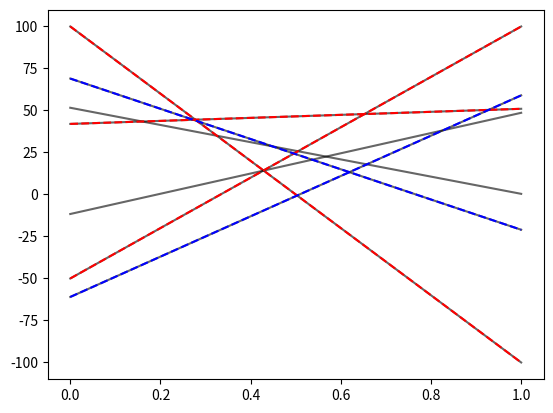

Write the Python code that produced this figure.
'''
    NOTE this solution may need to be verified for accuracy
    table 15.1 of probabilistic robotics textbook, pg 529
'''

import numpy as np
import matplotlib.pyplot as plt

if __name__ == "__main__":
    T = 2       # time horizon
    gamma = 1   # discount factor

    Y = np.zeros((1,3))

    # dimension space of problem
    N = 2   # number of states
    Nu = 3  # number of control inputs
    Nz = 2  # number of measurements

    # rewards (row is state, col is action)
    r = np.array([
                    [-100, +100, -1],
                    [+100, -50,  -1]
                ])
    # transition probabilities (row is start state, col is new state)
    # 3d array, probs of u1 and u2 = 0 b/c you don't go to another state
    pt = np.zeros((N,N,Nu))
    pt[:,:,0] = 0
    pt[:,:,1] = 0
    pt[:,:,2] = np.array([
                            [.2, .8],
                            [.8, .2],
                        ])

    # measurement probabilities (row is measurement, col is state)
    pz = np.array([
                    [.7, .3],
                    [.3, .7]
                ])

    for tau in range(T):
        Ypr = None
        K = Y.shape[0]  # number of linear constraint functions
        v = np.zeros((K,Nu,Nz,N))
        for k in range(K):
            for iu in range(Nu):
                for iz in range(Nz):
                    for j in range(N):
                        # caculate v 
                        # (sum from i=1..N)
                        # +1 b/c ignoring 1st thing in row of Y, whic is u (just want v vals)
                        v[k,iu,iz,j] += Y[k,0+1] * pz[iz,0] * pt[j,0,iu]
                        v[k,iu,iz,j] += Y[k,1+1] * pz[iz,1] * pt[j,1,iu]
                            
        
        for iu in range(Nu):
            for k1 in range(K):
                for k2 in range(K):
                    v_pr = np.zeros((1,3))
                    v_pr[0,0] = iu
                    for i in range(N):
                        v_pr[0,i+1] = gamma * (r[i,iu] + v[k1,iu,0,i] + v[k2,iu,1,i])
                    if Ypr is None:
                        Ypr = np.array(v_pr)
                    else:
                        Ypr = np.vstack((Ypr, v_pr))
        # TODO prune here?
        Y = Ypr

    # remove duplicate answers
    new_array = [tuple(row) for row in Y]
    Y = np.unique(new_array, axis=0)

    # plot my results
    for line in range(Y.shape[0]):
        # only plotting solutions that have reward bounds above 25
        # (this is a hardcoded solution for pruning when T=2)
        if Y[line,1] < 25 and Y[line,2] < 25:
            continue
        plt.plot([0,1], [Y[line,2],Y[line,1]], color='k', alpha=0.6)
    # show true solution
    if T == 2:
        plt.plot([0,1],[100,-100],'--r')
        plt.plot([0,1],[42,51],'--r')
        plt.plot([0,1],[-50,100],'--r')
        plt.plot([0,1],[-61,59],'--b')
        plt.plot([0,1],[69,-21],'--b')
    elif T == 1:
        plt.plot([0,1],[100,-100],'--r')
        plt.plot([0,1],[55,40],'--r')
        plt.plot([0,1],[-50,100],'--r')

    plt.show()